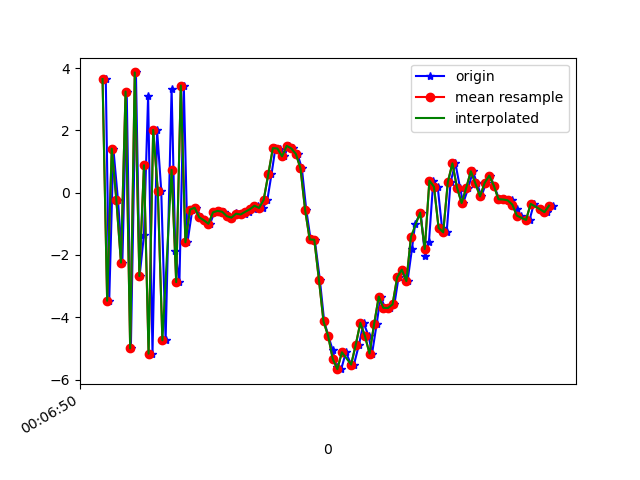

Source data for this figure (header and first rows):
1617667611074, 363247709432321, 3.6455185, 0.62355196, -3.3622684
1617667611089, 363247728663091, -3.469, -0.5564, 6.231
1617667611107, 363247747893861, 1.41, 0.2184, -7.993
1617667611127, 363247767124631, -0.2339, 0.1321, 9.759
1617667611146, 363247786355401, -2.246, -0.3227, -9.12
1617667611165, 363247805586171, 3.243, 0.971, 7.493
1617667611183, 363247824816941, -4.999, -0.7694, -3.099
1617667611205, 363247844047711, 3.858, 0.8601, -1.959
1617667611221, 363247863278481, -2.676, -0.2435, 7.271
1617667611240, 363247882509251, -1.35, 0.07622, -9.108
1617667611258, 363247901740021, 3.108, 1.09, 7.554
1617667611277, 363247920970791, -5.167, -0.4632, -0.764
1617667611297, 363247940201561, 2.014, 0.8328, -5.982
1617667611315, 363247959432331, 0.05753, 0.4369, 9.682
1617667611334, 363247978663101, -4.74, -0.5557, -5.872
1617667611360, 363247997893871, 3.327, 1.114, -1.307
1617667611376, 363248017124641, -1.861, -0.2094, 8.078
1617667611394, 363248036355411, -2.87, -0.1027, -8.692
1617667611413, 363248055586181, 3.438, 1.32, 3.989
1617667611429, 363248074816951, -1.594, 0.6311, -2.52
1617667611450, 363248094047721, -0.5438, 0.7586, 0.269
1617667611468, 363248113278491, -0.4841, 0.4907, 0.5723
1617667611487, 363248132509261, -0.7908, 0.4099, 0.6484
1617667611506, 363248151740031, -0.8867, 0.5517, 0.4701
1617667611527, 363248170970801, -0.9986, 0.6543, 0.3163
1617667611546, 363248190201571, -0.6306, 0.6703, 0.3934
1617667611564, 363248209432341, -0.5851, 0.3659, 0.4538
1617667611587, 363248228663111, -0.6146, 0.3339, 0.4323
1617667611606, 363248247893881, -0.7557, 0.3288, 0.2828
1617667611623, 363248267124651, -0.8013, 0.3819, 0.2916
1617667611641, 363248286355421, -0.6521, 0.4065, 0.3935
1617667611659, 363248305586191, -0.6985, 0.2781, 0.4276
1617667611679, 363248324816961, -0.701, 0.4081, 0.4187
1617667611696, 363248344047731, -0.6139, 0.4541, 0.3626
1617667611717, 363248363278501, -0.5326, 0.4079, 0.4406
1617667611736, 363248382509271, -0.4207, 0.3173, 0.7274
1617667611757, 363248401740041, -0.49, 0.4457, 1.335
1617667611776, 363248420970811, -0.2317, 0.8354, 2.128
1617667611794, 363248440201581, 0.5877, 0.7542, 2.931
1617667611811, 363248459432351, 1.431, 0.1309, 4.754
1617667611830, 363248478663121, 1.415, -0.8121, 6.569
1617667611849, 363248497893891, 1.165, -0.3229, 8.267
1617667611868, 363248517124661, 1.503, -0.1258, 7.906
1617667611887, 363248536355431, 1.419, -0.021, 8.115
1617667611907, 363248555586201, 1.24, -0.1338, 7.653
1617667611926, 363248574816971, 0.7785, -1.134, 7.361
1617667611945, 363248594047741, -0.5508, -1.19, 6.943
1617667611964, 363248613278511, -1.503, -1.161, 5.768
1617667611982, 363248632509281, -1.51, -1.954, 3.928
1617667612004, 363248651740051, -2.789, -2.485, 1.973
1617667612023, 363248670970821, -4.135, -2.295, 1.269
1617667612041, 363248690201591, -4.594, -2.246, -0.04596
1617667612060, 363248709432361, -5.059, -2.34, -1.728
1617667612077, 363248728663131, -5.607, -2.046, -3.39
1617667612097, 363248747893901, -5.665, -1.791, -3.746
1617667612117, 363248767124671, -5.123, -1.641, -4.864
1617667612140, 363248786355441, -5.512, -0.7677, -5.284
1617667612152, 363248805586211, -5.523, 0.2844, -6.488
1617667612174, 363248824816981, -4.883, 0.8656, -6.676
1617667612194, 363248844047751, -4.177, 0.6991, -6.255
1617667612216, 363248863278521, -4.604, 0.6114, -5.866
... 41 more rows
